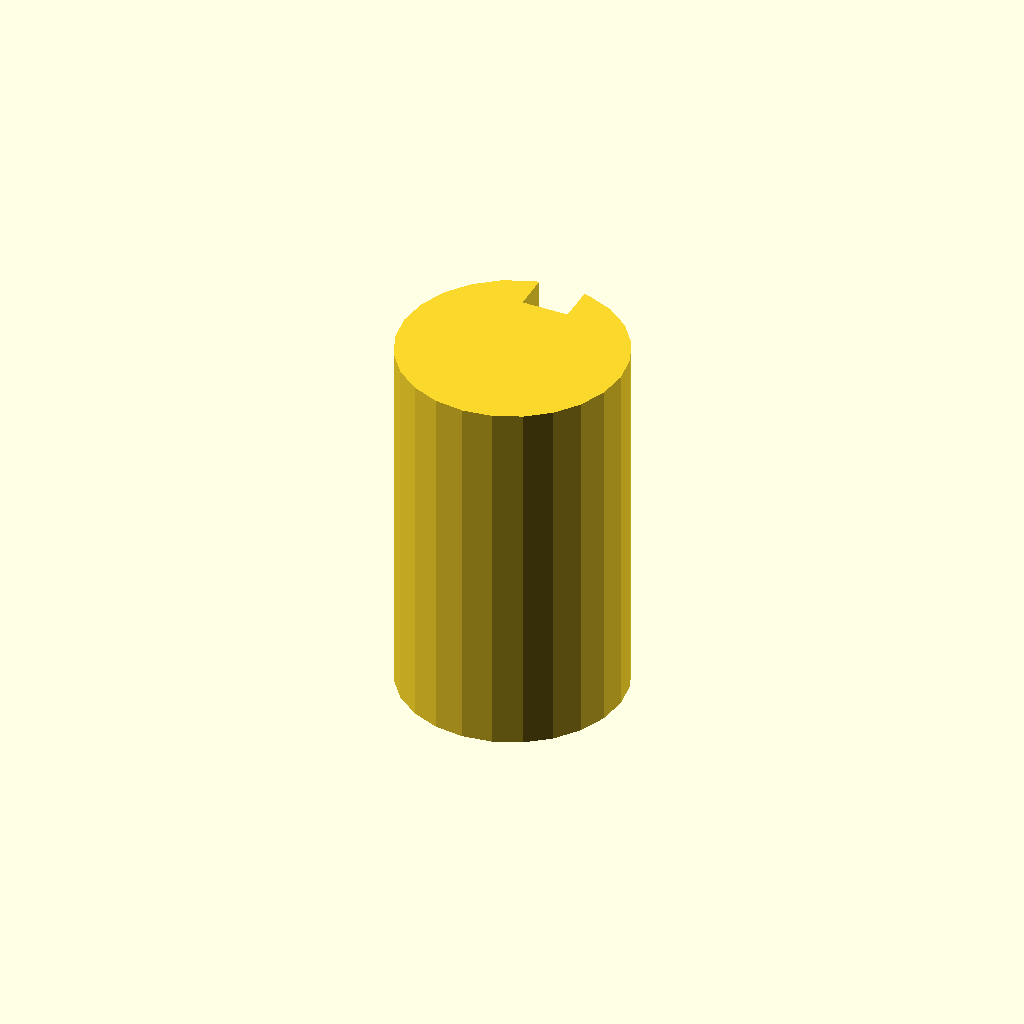
Cell 1: rendered with the file's own defaults.
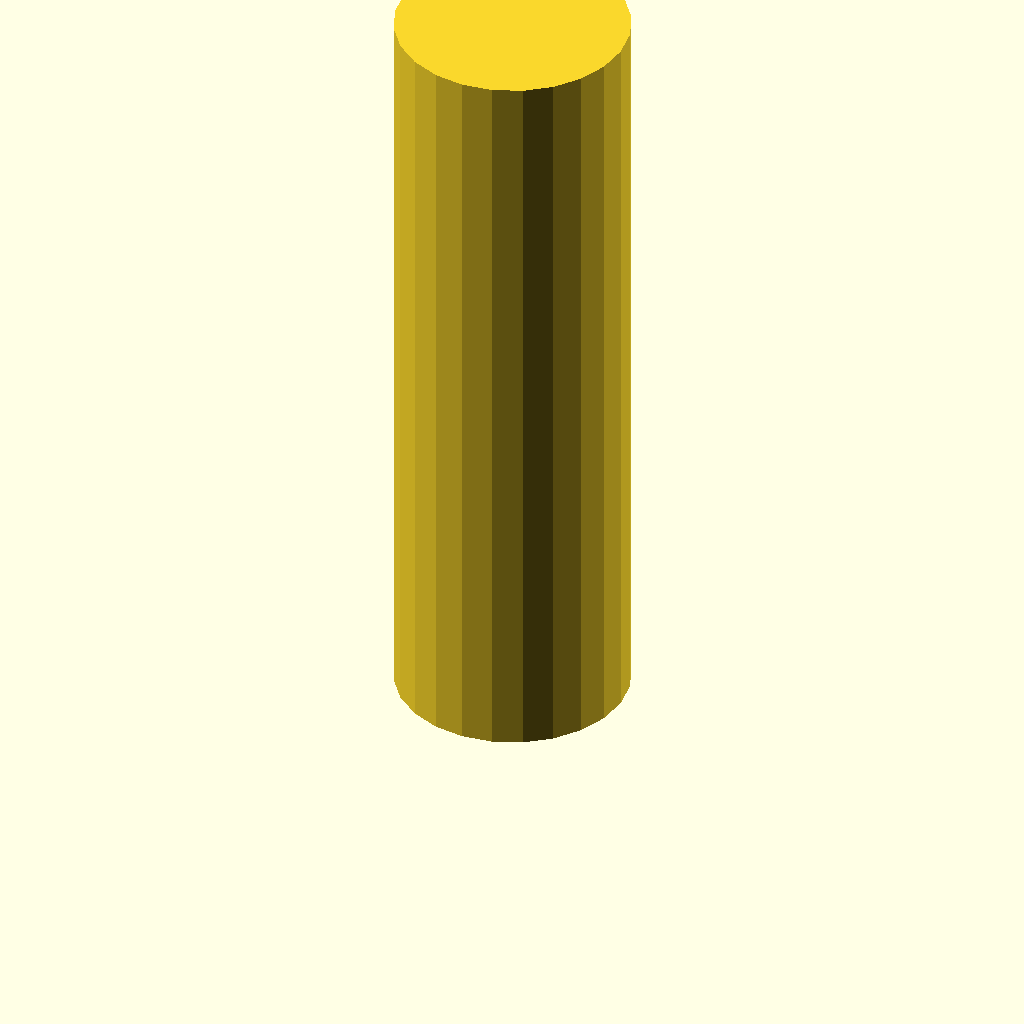
Cell 2: plate_t = 80 (everything else at default).
All cells are drawn from one camera (rotation 55°, 0°, 25°, orthographic, colour scheme Cornfield), so only the parameter changes between them.
Source of the model, optional_data/data/sketch3/keyways/part_0050.scad:
$fn = 32;

// ----------------------------------------------------------------------
// Keyway shaft: d24 shaft, key 5 x 4 mm
// ----------------------------------------------------------------------

// --- parameters (mm) ---
shaft_r = 12;             // shaft radius
key_w = 5;                // keyway width
key_d = 4;                // keyway depth below the surface line
plate_t = 40;             // shaft length, Z (extrusion height)

shaft_d = 2 * shaft_r;  // shaft diameter
circle_step = 15;  // polygon sampling step, degrees

profile = [[8.894, 23.591], [6, 22.392], [3.515, 20.485], [1.608, 18], [0.409, 15.106], [0, 12], [0.409, 8.894], [1.608, 6], [3.515, 3.515], [6, 1.608], [8.894, 0.409], [12, 0], [15.106, 0.409], [18, 1.608], [20.485, 3.515], [22.392, 6], [23.591, 8.894], [24, 12], [23.591, 15.106], [22.392, 18], [20.485, 20.485], [18, 22.392], [15.106, 23.591], [14.5, 23.737], [14.5, 19.737], [9.5, 19.737], [9.5, 23.737]];  // primary outline, 27 points, counter clockwise

// --- the one profile operation ---
linear_extrude(height = plate_t) polygon(points = profile);
Customizer parameters (derived from the source; name, type, default, range or options):
shaft_r: number, default 12
key_w: number, default 5
key_d: number, default 4
plate_t: number, default 40
circle_step: number, default 15
